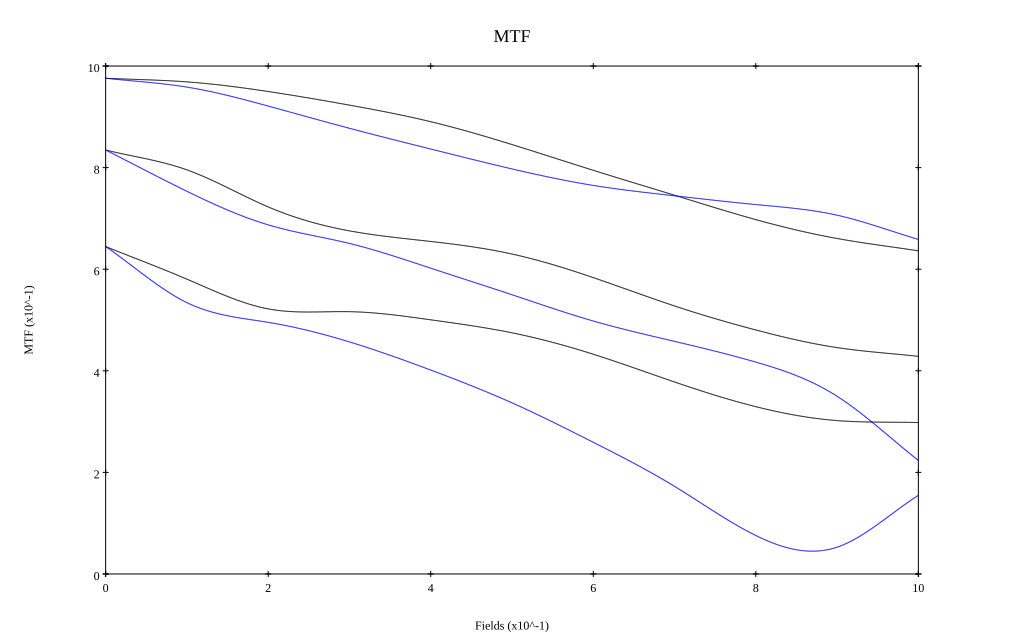

The table this chart was drawn from, first rows:
, 0, 0.1, 0.2, 0.3, 0.4, 0.5, 0.6, 0.7, 0.8, 0.9, 1
10 sag, 0.976, 0.969, 0.95, 0.923, 0.89, 0.845, 0.795, 0.746, 0.698, 0.66, 0.636
10 tan, 0.976, 0.958, 0.921, 0.877, 0.837, 0.797, 0.765, 0.745, 0.727, 0.706, 0.659
30 sag, 0.835, 0.796, 0.723, 0.675, 0.655, 0.63, 0.583, 0.528, 0.48, 0.446, 0.428
30 tan, 0.835, 0.753, 0.687, 0.651, 0.602, 0.55, 0.498, 0.458, 0.417, 0.35, 0.223
50 sag, 0.644, 0.58, 0.522, 0.516, 0.5, 0.475, 0.433, 0.378, 0.329, 0.302, 0.298
50 tan, 0.645, 0.534, 0.495, 0.457, 0.401, 0.337, 0.259, 0.172, 0.076, 0.053, 0.155
